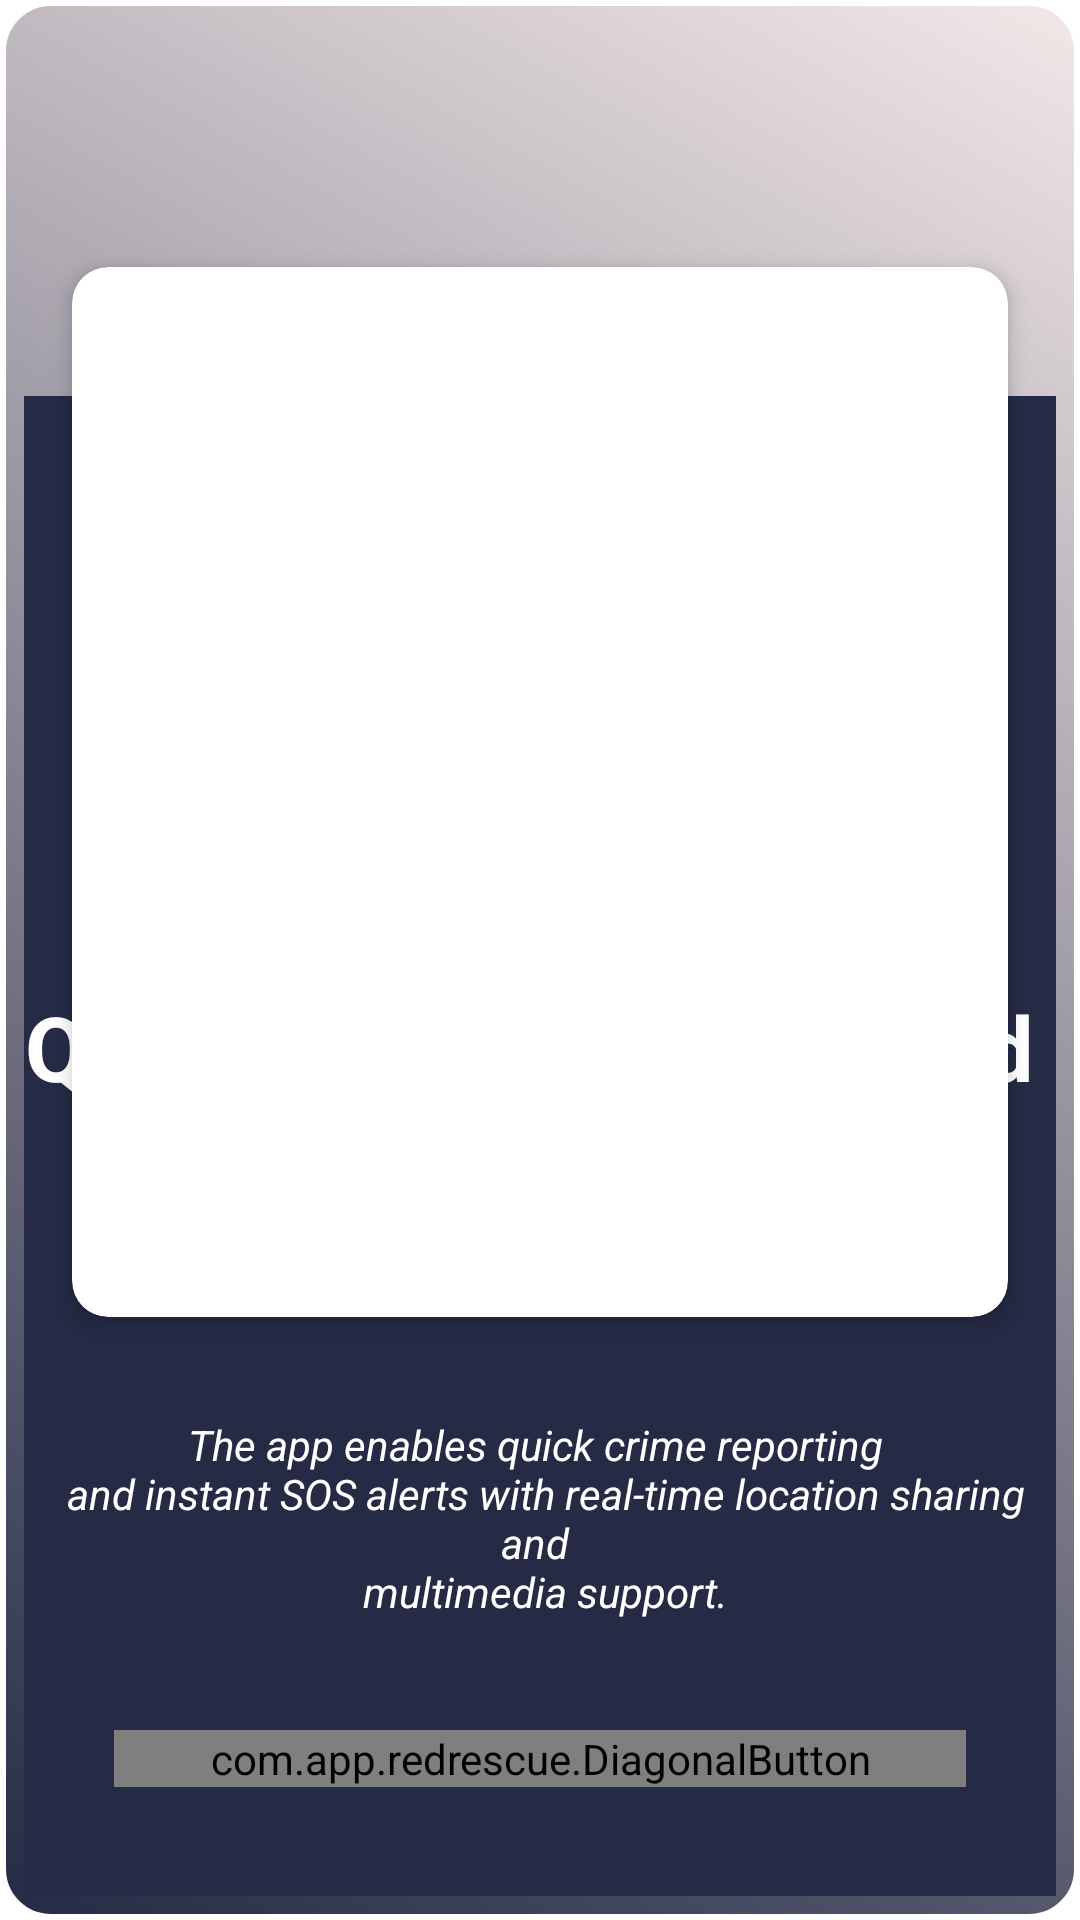

Here is an Android app screen rendered from its layout file. Give the layout XML and the strings, colors and styles it references.
<!-- AndroidManifest.xml: application theme Theme.RedRescue -->
<!-- res/layout/activity_welcome.xml -->
<?xml version="1.0" encoding="utf-8"?>
<androidx.constraintlayout.widget.ConstraintLayout xmlns:android="http://schemas.android.com/apk/res/android"
    xmlns:app="http://schemas.android.com/apk/res-auto"
    xmlns:tools="http://schemas.android.com/tools"
    android:id="@+id/main"
    android:layout_width="match_parent"
    android:layout_height="match_parent"
    android:background="@drawable/bg_option"
    tools:context=".MainActivity">


    <androidx.constraintlayout.widget.ConstraintLayout
        android:id="@+id/down"
        android:layout_width="0dp"
        android:layout_height="500dp"
        android:layout_marginTop="340dp"
        android:background="@color/main_color"
        app:layout_constraintBottom_toBottomOf="parent"
        app:layout_constraintEnd_toEndOf="parent"
        app:layout_constraintHorizontal_bias="0.0"
        app:layout_constraintStart_toStartOf="parent"
        app:layout_constraintTop_toTopOf="parent"
        app:layout_constraintVertical_bias="1.0">


        <TextView
            android:id="@+id/textView"
            android:layout_width="wrap_content"
            android:layout_height="wrap_content"
            android:layout_marginTop="30dp"
            android:text="@string/quick_crime_reports_and_n_sos_alerts_in_your_language"
            android:textAlignment="center"
            android:textColor="@color/white"
            android:textSize="30sp"
            android:textStyle="bold"
            app:layout_constraintBottom_toBottomOf="parent"
            app:layout_constraintEnd_toEndOf="parent"
            app:layout_constraintStart_toStartOf="parent"
            app:layout_constraintTop_toTopOf="parent"
            app:layout_constraintVertical_bias="0.463" />


        <TextView
            android:id="@+id/textView2"
            android:layout_width="wrap_content"
            android:layout_height="wrap_content"
            android:text="@string/the_app_enables_quick_crime_reporting_n_and_instant_sos_alerts_with_real_time_location_sharing_and_n_multimedia_support"
            android:textAlignment="center"
            android:textColor="@color/white"
            android:textStyle="italic"
            app:layout_constraintBottom_toBottomOf="parent"
            app:layout_constraintEnd_toEndOf="parent"
            app:layout_constraintHorizontal_bias="0.535"
            app:layout_constraintStart_toStartOf="parent"
            app:layout_constraintTop_toBottomOf="@+id/textView"
            app:layout_constraintVertical_bias="0.265" />

        <com.app.redrescue.DiagonalButton
            android:id="@+id/getStarted"
            android:layout_width="match_parent"
            android:layout_height="wrap_content"
            android:layout_margin="30dp"
            android:background="@drawable/red_bg"
            android:text="@string/get_started"
            android:textSize="32sp"
            android:textStyle="bold"
            app:backgroundTint="@null"
            app:layout_constraintBottom_toBottomOf="parent"
            app:layout_constraintEnd_toEndOf="parent"
            app:layout_constraintHorizontal_bias="1.0"
            app:layout_constraintStart_toStartOf="parent"
            app:layout_constraintTop_toBottomOf="@+id/textView2" />


    </androidx.constraintlayout.widget.ConstraintLayout>

    <androidx.cardview.widget.CardView
        android:id="@+id/crimeCard"
        android:layout_width="match_parent"
        android:layout_height="350dp"
        android:layout_margin="16dp"
        app:cardBackgroundColor="#FFFFFF"
        app:cardCornerRadius="12dp"
        app:cardElevation="4dp"
        app:layout_constraintBottom_toBottomOf="parent"
        app:layout_constraintEnd_toEndOf="parent"
        app:layout_constraintHorizontal_bias="0.968"
        app:layout_constraintStart_toStartOf="parent"
        app:layout_constraintTop_toTopOf="parent"
        app:layout_constraintVertical_bias="0.269">

        <LinearLayout
            android:layout_width="match_parent"
            android:layout_height="match_parent"
            android:background="@drawable/welcomelogo"
            android:layout_margin="10dp"
            android:orientation="vertical"
            android:padding="16dp">


        </LinearLayout>
    </androidx.cardview.widget.CardView>


</androidx.constraintlayout.widget.ConstraintLayout>
<!-- resources referenced by this layout -->
<resources>
  <color name="main_color">#252B45</color>
  <color name="white">#FFFFFF</color>
  <!-- drawable bg_option (drawable) -->
  <?xml version="1.0" encoding="utf-8"?>
  <shape xmlns:android="http://schemas.android.com/apk/res/android"
      android:shape="rectangle">
  
      
      <gradient
          android:startColor="@color/main_color"
          android:endColor="@color/mainColor"
          android:angle="45" />
  
      
      <corners
          android:radius="16dp" />
  
      
      <stroke
          android:width="2dp"
          android:color="#FFFFFF" />
  
      
      <padding
          android:left="8dp"
          android:top="8dp"
          android:right="8dp"
          android:bottom="8dp" />
  
  </shape>
  <!-- drawable red_bg (drawable) -->
  <?xml version="1.0" encoding="utf-8"?>
  <selector xmlns:android="http://schemas.android.com/apk/res/android">
  <item>
      <shape android:shape="rectangle">
          <corners android:radius="12dp" />
          <solid android:color="@color/red"/>
      </shape>
  </item>
  </selector>
  <string name="get_started">Get Started</string>
  <string name="quick_crime_reports_and_n_sos_alerts_in_your_language">Quick Crime Reports and \n SOS Alerts in Your Language</string>
  <string name="the_app_enables_quick_crime_reporting_n_and_instant_sos_alerts_with_real_time_location_sharing_and_n_multimedia_support">The app enables quick crime reporting \n and instant SOS alerts with real-time location sharing and \n multimedia support.</string>
  <style name="Theme.RedRescue" parent="Base.Theme.RedRescue" />
  <color name="mainColor">#F2E8E8</color>
  <color name="red">#FF0000</color>
  <style name="Base.Theme.RedRescue" parent="Theme.MaterialComponents.DayNight.NoActionBar">
          
          <item name="android:windowIsTranslucent">true</item>
          
      </style>
</resources>
